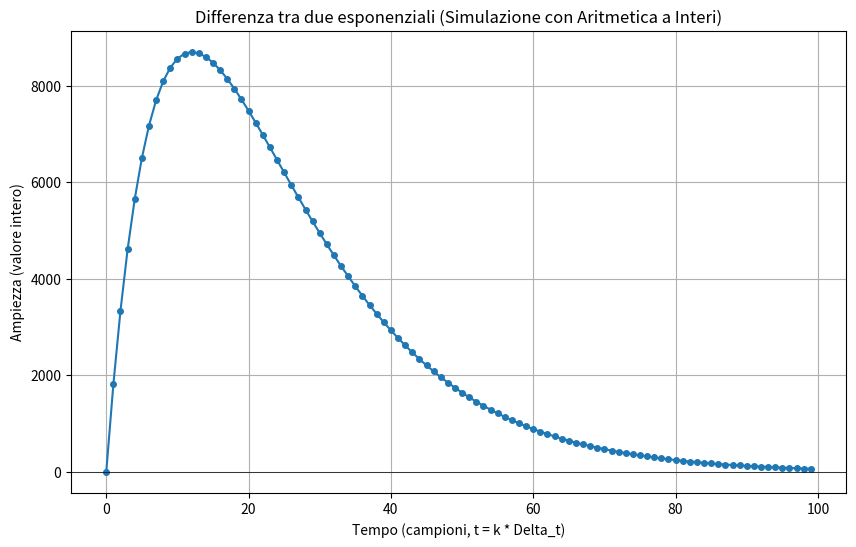

This figure's Python source:
import math
import numpy as np
import matplotlib.pyplot as plt

# --- 1. Definizione delle costanti fisiche ---
# Le stesse del tuo esempio
tau_1 = 15.0  # Prima costante di tempo (secondi)
tau_2 = 10.0  # Seconda costante di tempo (secondi)
Delta_t = 1.0 # Intervallo di campionamento (secondi)
N_SAMPLES = 100 # Numero di campioni nel tempo (da 0 a 99 secondi)
A_m = 60000   # Ampiezza iniziale a t=0, come nel tuo esempio

# --- 2. Calcolo delle costanti per l'aritmetica a virgola fissa ---
# Questo simula esattamente i #define che useresti nel microcontrollore.
# Usiamo 2^10 (1024) come fattore di scala, come suggerito.
SCALE_FACTOR_BITS = 10
SCALE_FACTOR = 1 << SCALE_FACTOR_BITS  # Questo è 2**10, ovvero 1024

# Calcola il valore in virgola mobile
costante_1_float = math.exp(-Delta_t / tau_1) # Risultato: ~0.9355
costante_2_float = math.exp(-Delta_t / tau_2) # Risultato: ~0.9048

# Converte in intero a 16 bit scalato (fixed-point)
# Questo è l'equivalente di: (uint16_t)((0.9355)*(1<<10)) in C
costante_1 = np.uint16(math.floor(costante_1_float * SCALE_FACTOR))
costante_2 = np.uint16(math.floor(costante_2_float * SCALE_FACTOR))

print(f"Costante 1 (float): {costante_1_float:.4f}")
print(f"Costante 1 (intero scalato a 16 bit): {costante_1}")
print(f"Costante 2 (float): {costante_2_float:.4f}")
print(f"Costante 2 (intero scalato a 16 bit): {costante_2}")
print("-" * 30)


# --- 3. Generazione dei vettori esponenziali ---

# Inizializziamo gli array a 16 bit, come faresti sul micro.
# Usiamo numpy perché ci permette di specificare il tipo di dato (uint16).
esponenziale_1 = np.zeros(N_SAMPLES, dtype=np.uint16)
esponenziale_2 = np.zeros(N_SAMPLES, dtype=np.uint16)

# Imposta il valore iniziale (a t=0)
esponenziale_1[0] = np.uint16(A_m)
esponenziale_2[0] = np.uint16(A_m)

# Calcola i valori successivi in modo iterativo, simulando il microcontrollore
for ii in range(1, N_SAMPLES): # In Python, il loop va da 1 a 99
    # Calcolo per il primo esponenziale
    # Eseguiamo il casting a 32 bit per evitare overflow durante la moltiplicazione,
    # esattamente come suggerito nel tuo testo.
    moltiplicazione_1 = np.uint32(esponenziale_1[ii-1]) * np.uint32(costante_1)
    
    # Eseguiamo la divisione con lo shift a destra di 10 bit.
    # Il risultato viene poi salvato nell'array a 16 bit.
    esponenziale_1[ii] = moltiplicazione_1 >> SCALE_FACTOR_BITS

    # Calcolo per il secondo esponenziale
    moltiplicazione_2 = np.uint32(esponenziale_2[ii-1]) * np.uint32(costante_2)
    esponenziale_2[ii] = moltiplicazione_2 >> SCALE_FACTOR_BITS

# Stampiamo i primi 10 elementi per verifica, come in Matlab
# (in Python gli indici partono da 0)
print("Primi 10 elementi di esponenziale_1:")
print(esponenziale_1[0:10])
print("\nPrimi 10 elementi di esponenziale_2:")
print(esponenziale_2[0:10])
print("-" * 30)


# --- 4. Calcolo della differenza ---

# Grazie a numpy, la sottrazione tra array è semplice come in Matlab.
# ATTENZIONE: il risultato potrebbe avere valori negativi, quindi non usiamo uint16
# ma un tipo con segno (int32 è una scelta sicura).
vet_dif = np.int32(esponenziale_1) - np.int32(esponenziale_2)

print("Primi 10 elementi del vettore differenza:")
print(vet_dif[0:10])
print("-" * 30)


# --- 5. Disegno del grafico (Plot) ---

# Creiamo un asse temporale per il grafico, da 0 a 99
tempo = np.arange(N_SAMPLES)

plt.figure(figsize=(10, 6)) # Crea una finestra per il grafico di dimensioni leggibili
plt.plot(tempo, vet_dif, marker='o', linestyle='-', markersize=4) # Disegna i punti e li collega con una linea

# Aggiungiamo etichette e titolo per chiarezza
plt.title("Differenza tra due esponenziali (Simulazione con Aritmetica a Interi)")
plt.xlabel("Tempo (campioni, t = k * Delta_t)")
plt.ylabel("Ampiezza (valore intero)")
plt.grid(True) # Aggiunge una griglia per facilitare la lettura
plt.axhline(0, color='black', linewidth=0.5) # Disegna la linea dello zero

# Mostra il grafico a schermo
plt.show()


'''
In C 
uint_16_t espo[N_SAMPLES];
uint_t *spedizione = espo; // Puntatore per scorrere l'array

spedizione = (uint8_t *)&espo[0]; // Puntatore a 8 bit per invio byte-wise
for (int ii=0; ii<N_SAMPLES; ii++) {
}
'''